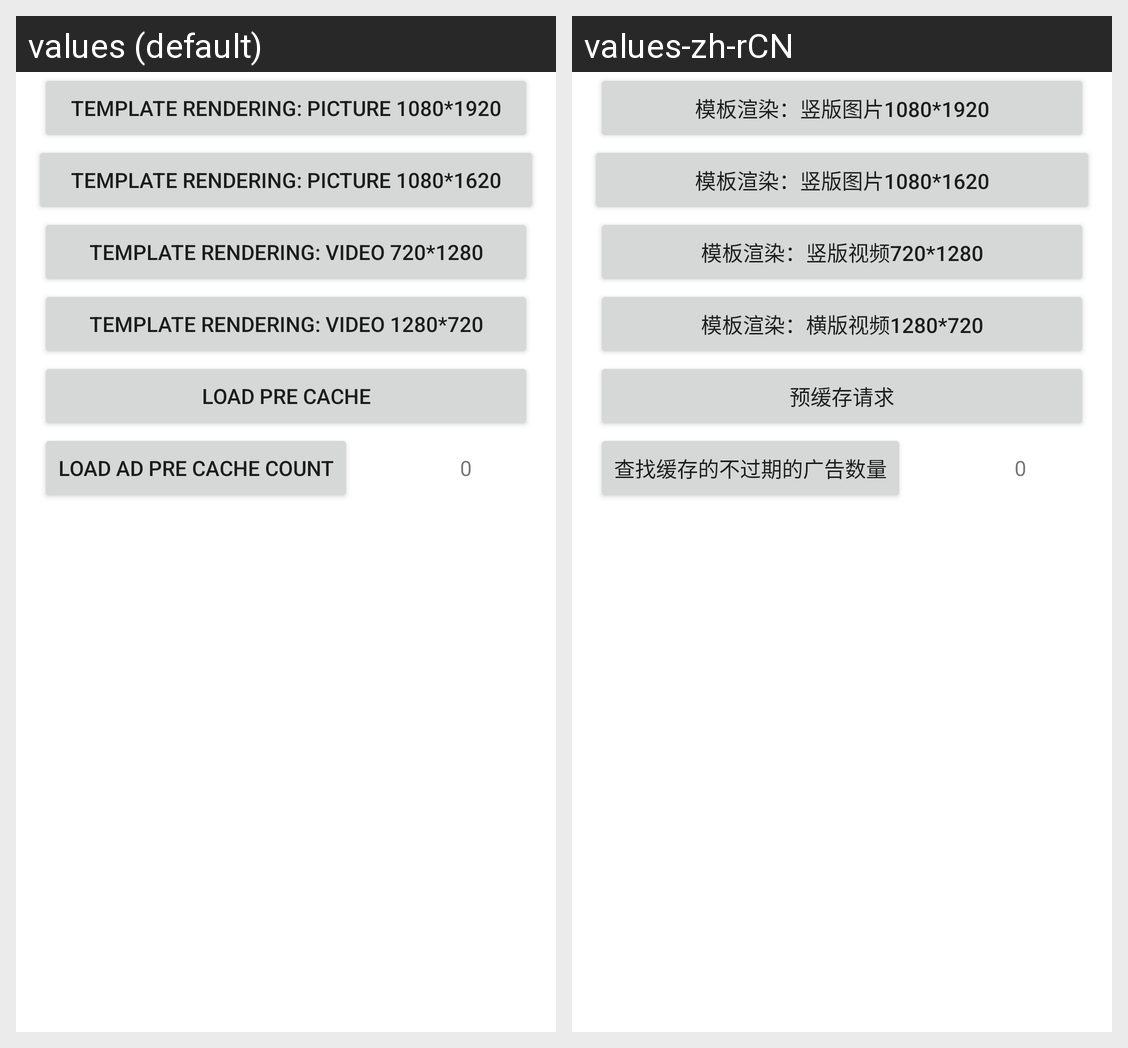

The Android screen above is rendered under two locales of the same app. Produce the string resources it draws, with the default and per-locale values.
Android screen res/layout/activity_splash.xml rendered under 2 locales, left to right: values (default), values-zh-rCN. Device: Nexus 5 (rendered at 1080×1920; each locale shown at half size, 540×960, under a caption strip naming it); theme Theme.Adsdk.
Strings drawn on this screen, with the default value and each locale's value (text and hints the layout hard-codes, and strings that could not be matched under every locale, appear in the picture but are not listed):

load_splash_portrait_picture_1080_1920
  values: Template Rendering: Picture 1080*1920
  values-zh-rCN: 模板渲染：竖版图片1080*1920

load_splash_portrait_picture_1080_1620
  values: Template Rendering: Picture 1080*1620
  values-zh-rCN: 模板渲染：竖版图片1080*1620

load_splash_portrait_video_720_1280
  values: Template Rendering: Video 720*1280
  values-zh-rCN: 模板渲染：竖版视频720*1280

load_splash_landscape_video_1280_720
  values: Template Rendering: Video 1280*720
  values-zh-rCN: 模板渲染：横版视频1280*720

load_pre_cache
  values: Load Pre Cache
  values-zh-rCN: 预缓存请求

query_ad_pre_cache_count
  values: Load Ad Pre Cache Count
  values-zh-rCN: 查找缓存的不过期的广告数量
